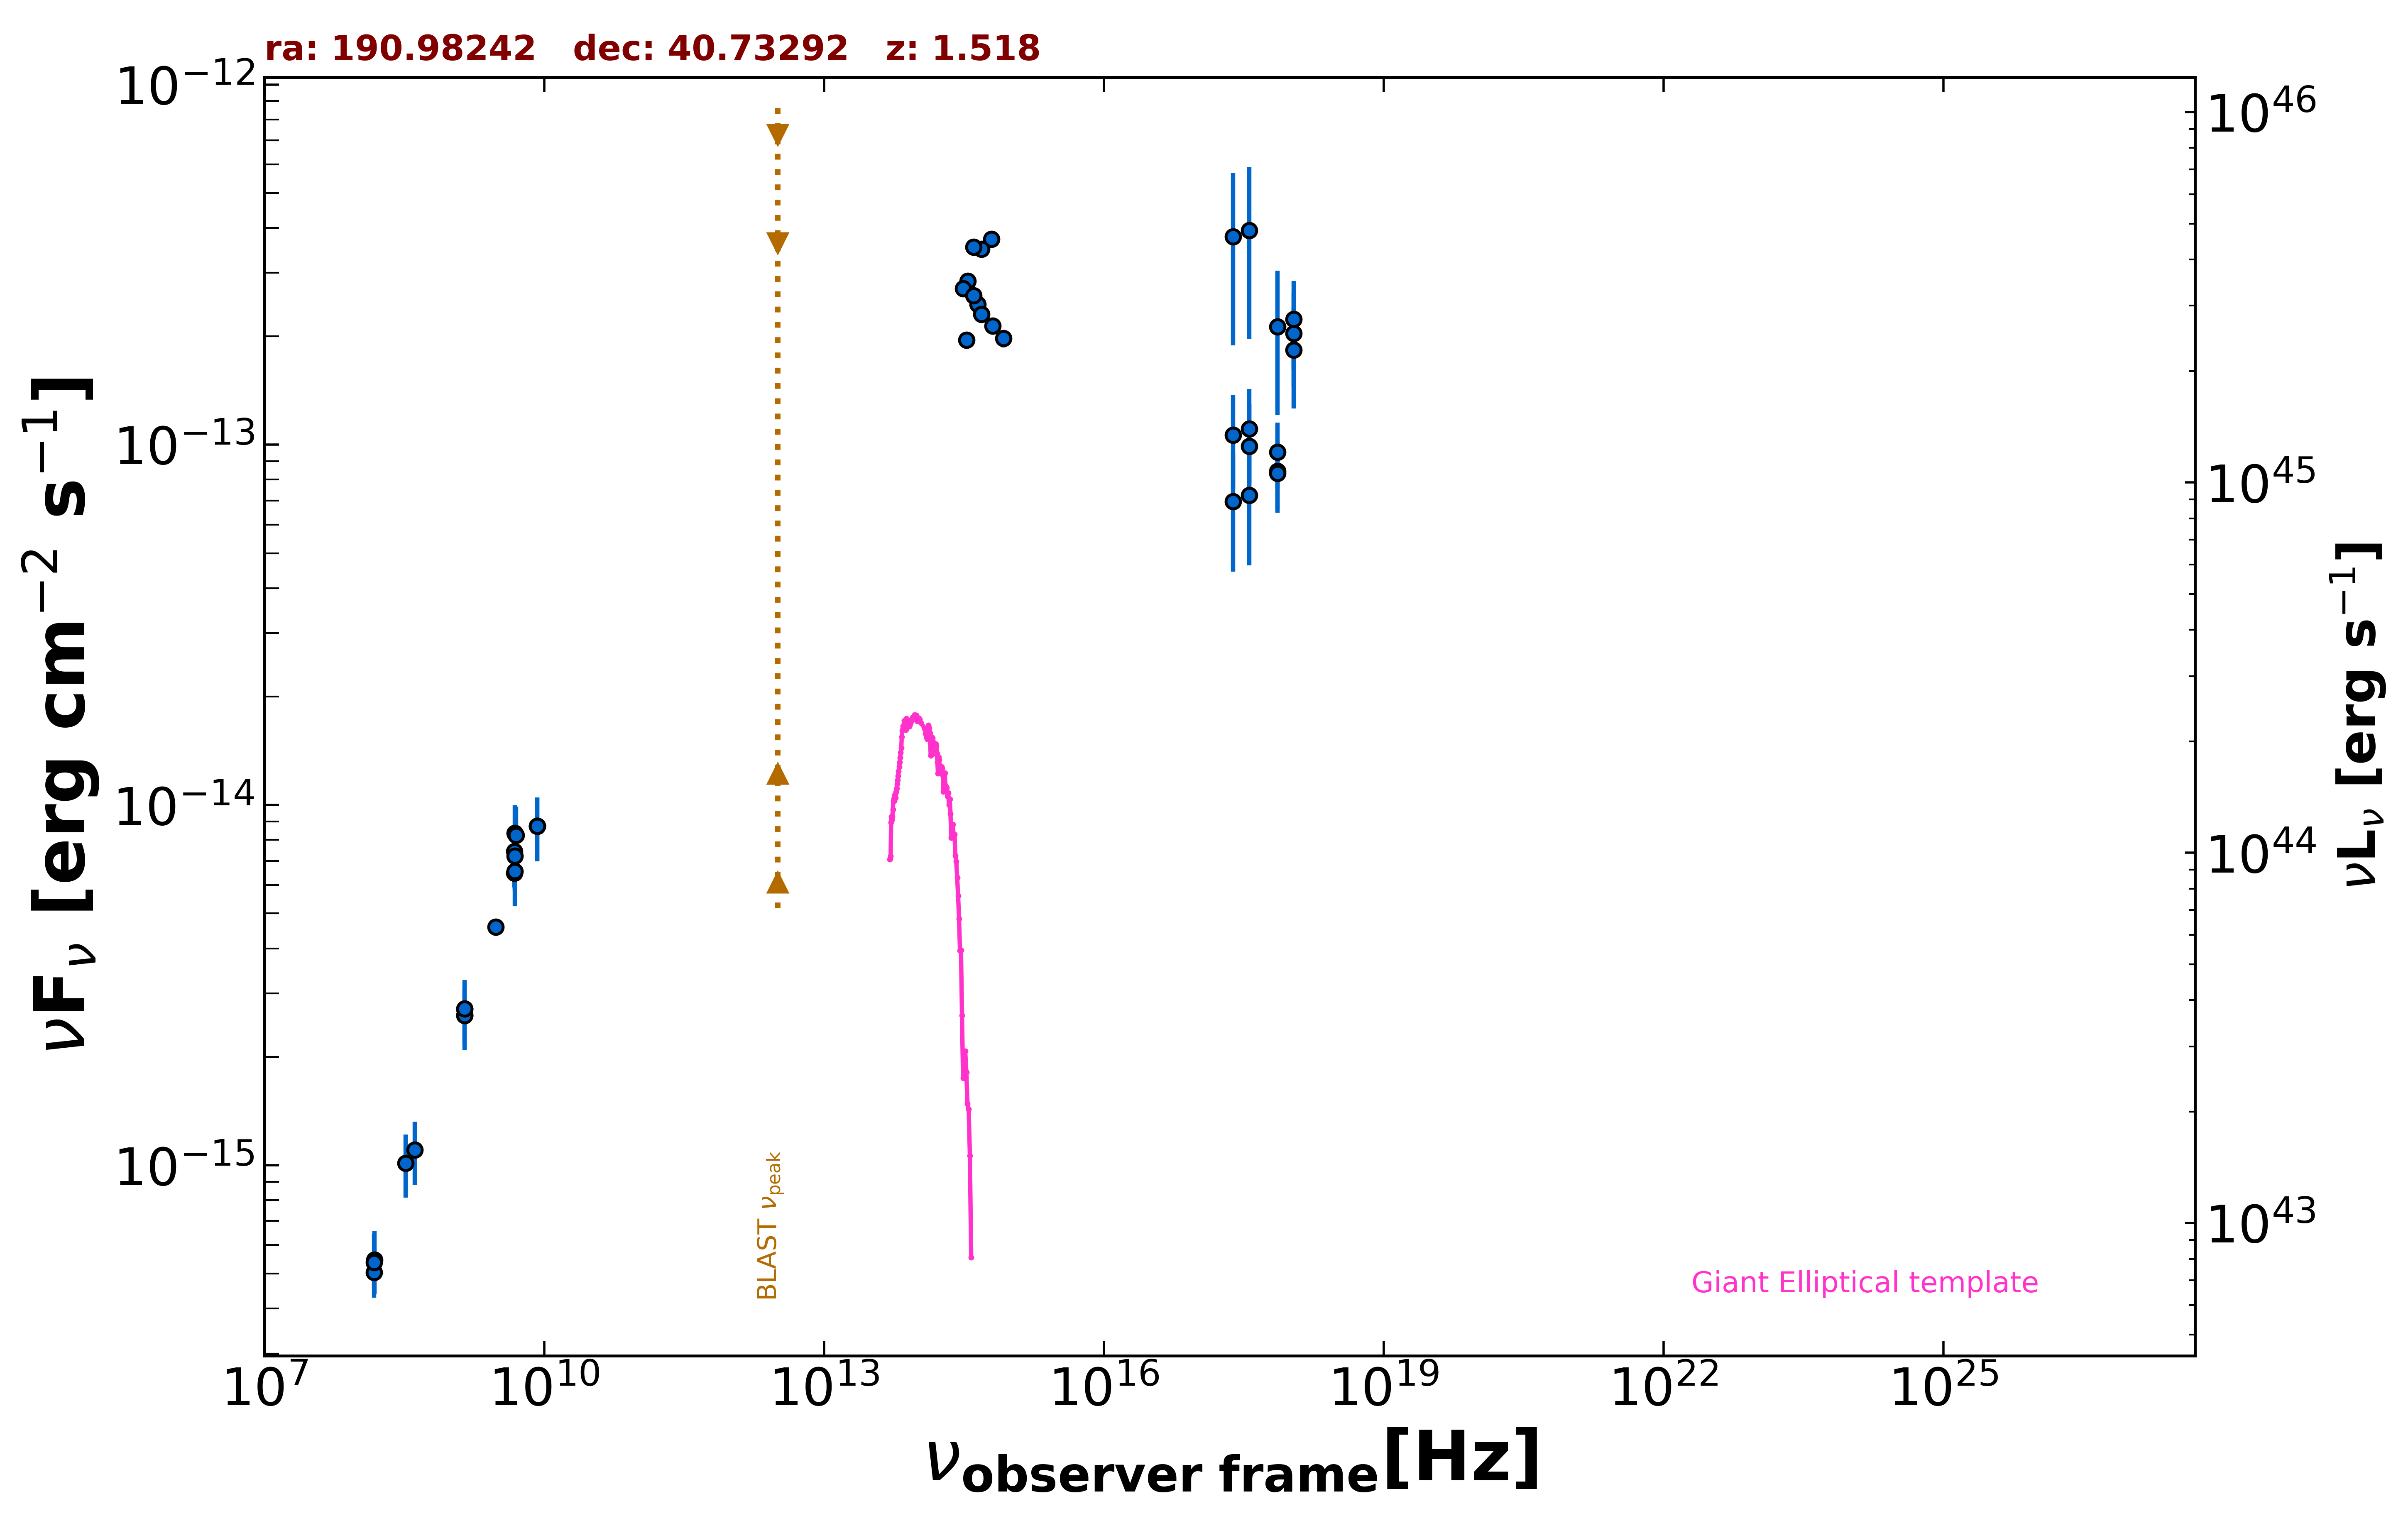

Values plotted in this chart, from the file beside it:
freq., flux, err_flux, MJD_start, MJD_end, flag, catalog, reference
1.400e+09, 2.710e-15, 6.000e-18, 55000, 55000, , FIRST, White et al. 1997  ApJ  475 479
1.400e+09, 2.608e-15, 7.850e-17, 55000, 55000, , NVSS, Condon et al. 1998  AJ  115  1693
3.000e+09, 4.585e-15, 2.350e-17, 55000, 55000, , VLASSQL, Gordon et al. 2021  ApJS  255  30
2.418e+17, 1.063e-13, 3.102e-14, 56327, 56940, , 1OUSX, Giommi et al. in preparation
3.627e+17, 1.107e-13, 3.231e-14, 56327, 56940, , 1OUSX, Giommi et al. in preparation
7.253e+17, 9.540e-14, 1.973e-14, 56327, 56940, , 1OUSX, Giommi et al. in preparation
1.088e+18, 2.040e-13, 5.970e-14, 56327, 56940, , 1OUSX, Giommi et al. in preparation
7.253e+17, 8.437e-14, 1.833e-14, 55000, 55000, , 2SXPS, Evans et al. 2020  ApJS  247  54
3.627e+17, 9.911e-14, 3.057e-14, 55000, 55000, , 2SXPS, Evans et al. 2020  ApJS  247  54
1.088e+18, 1.833e-13, 5.725e-14, 55000, 55000, , 2SXPS, Evans et al. 2020  ApJS  247  54
1.500e+08, 5.043e-16, 5.070e-17, 55000, 55000, , TGSS150, Intema et al. 2017  A&A  598  A781
8.400e+09, 8.744e-15, 0.000e+00, 55000, 55000, , CRATES, Healey et al. 2007  ApJS  171  61
4.800e+09, 6.480e-15, 5.760e-16, 55000, 55000, , GB6, Gregory et al. 1996  ApJS  103  427
4.800e+09, 7.440e-15, 9.120e-16, 55000, 55000, , GB87, Gregory et al. 1992  VizieR  VIII/14/j20…
4.455e+14, 2.452e-13, 0.000e+00, 55000, 55000, , GAIA, The Gaia Collaboration 2016  A&A  595  A…
6.233e+14, 3.722e-13, 5.900e-15, 55000, 55000, , PanSTARRS, Flewelling et al. 2020  ApJS  251  7
4.859e+14, 3.490e-13, 4.300e-15, 55000, 55000, , PanSTARRS, Flewelling et al. 2020  ApJS  251  7
3.987e+14, 3.538e-13, 7.600e-15, 55000, 55000, , PanSTARRS, Flewelling et al. 2020  ApJS  251  7
3.462e+14, 2.846e-13, 7.350e-15, 55000, 55000, , PanSTARRS, Flewelling et al. 2020  ApJS  251  7
3.116e+14, 2.715e-13, 5.300e-15, 55000, 55000, , PanSTARRS, Flewelling et al. 2020  ApJS  251  7
8.402e+14, 1.973e-13, 1.105e-14, 55000, 55000, , SDSS, Abolfathi et al. 2018  ApJS  235  42
6.443e+14, 2.139e-13, 3.350e-15, 55000, 55000, , SDSS, Abolfathi et al. 2018  ApJS  235  42
4.876e+14, 2.300e-13, 3.600e-15, 55000, 55000, , SDSS, Abolfathi et al. 2018  ApJS  235  42
4.014e+14, 2.597e-13, 4.300e-15, 55000, 55000, , SDSS, Abolfathi et al. 2018  ApJS  235  42
3.382e+14, 1.952e-13, 1.060e-14, 55000, 55000, , SDSS, Abolfathi et al. 2018  ApJS  235  42
2.418e+17, 3.779e-13, 1.891e-13, 56940, 56940, , OUSXB, Giommi et al. 2019  A&A  631  A116
3.627e+17, 3.935e-13, 1.969e-13, 56940, 56940, , OUSXB, Giommi et al. 2019  A&A  631  A116
7.253e+17, 2.126e-13, 9.180e-14, 56940, 56940, , OUSXB, Giommi et al. 2019  A&A  631  A116
2.418e+17, 6.957e-14, 2.510e-14, 56574, 56577, , OUSXB, Giommi et al. 2019  A&A  631  A116
3.627e+17, 7.245e-14, 2.614e-14, 56574, 56577, , OUSXB, Giommi et al. 2019  A&A  631  A116
7.253e+17, 8.332e-14, 1.858e-14, 56574, 56577, , OUSXB, Giommi et al. 2019  A&A  631  A116
1.088e+18, 2.230e-13, 6.210e-14, 56574, 56577, , OUSXB, Giommi et al. 2019  A&A  631  A116
4.850e+09, 6.547e-15, 1.309e-15, 55000, 55000, , SPECFINDV3, Stein et al.  2021  A&A  655  A17
4.850e+09, 8.342e-15, 1.649e-15, 55000, 55000, , SPECFINDV3, Stein et al.  2021  A&A  655  A17
4.850e+09, 7.227e-15, 1.455e-15, 55000, 55000, , SPECFINDV3, Stein et al.  2021  A&A  655  A17
3.250e+08, 1.014e-15, 2.018e-16, 55000, 55000, , SPECFINDV3, Stein et al.  2021  A&A  655  A17
1.400e+09, 2.604e-15, 5.180e-16, 55000, 55000, , SPECFINDV3, Stein et al.  2021  A&A  655  A17
4.080e+08, 1.102e-15, 2.203e-16, 55000, 55000, , SPECFINDV3, Stein et al.  2021  A&A  655  A17
1.510e+08, 5.466e-16, 1.087e-16, 55000, 55000, , SPECFINDV3, Stein et al.  2021  A&A  655  A17
8.400e+09, 8.736e-15, 1.764e-15, 55000, 55000, , SPECFINDV3, Stein et al.  2021  A&A  655  A17
1.500e+08, 5.370e-16, 1.080e-16, 55000, 55000, , SPECFINDV3, Stein et al.  2021  A&A  655  A17
5.000e+09, 8.250e-15, 1.650e-15, 55000, 55000, , SPECFINDV3, Stein et al.  2021  A&A  655  A17
1.400e+09, 2.716e-15, 5.460e-16, 55000, 55000, , SPECFINDV3, Stein et al.  2021  A&A  655  A17
8.400e+09, 8.736e-15, 1.764e-15, 55000, 55000, , SPECFINDV3, Stein et al.  2021  A&A  655  A17
